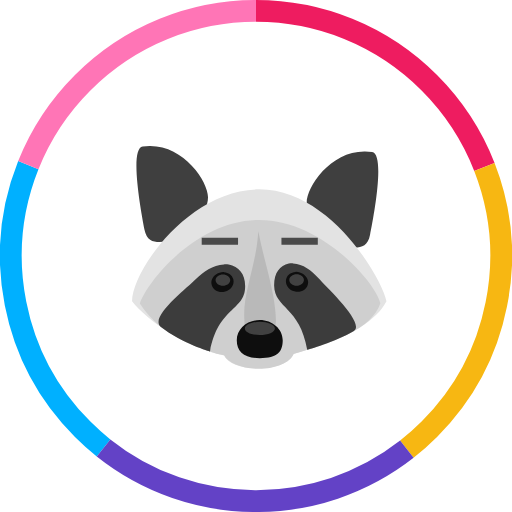
t = 0.00 s
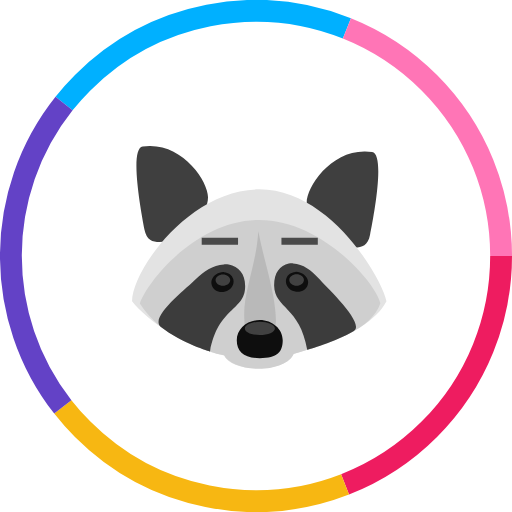
t = 1.25 s
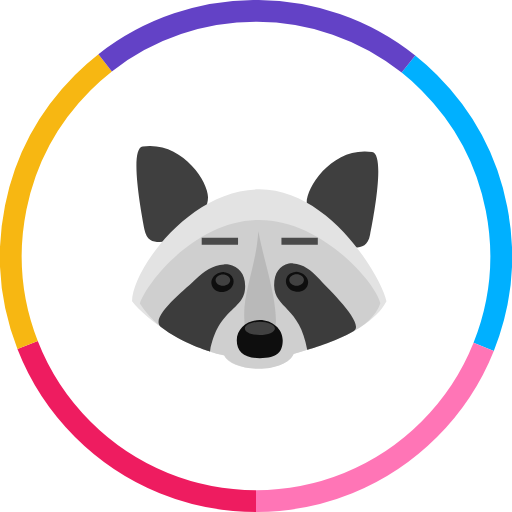
t = 2.50 s
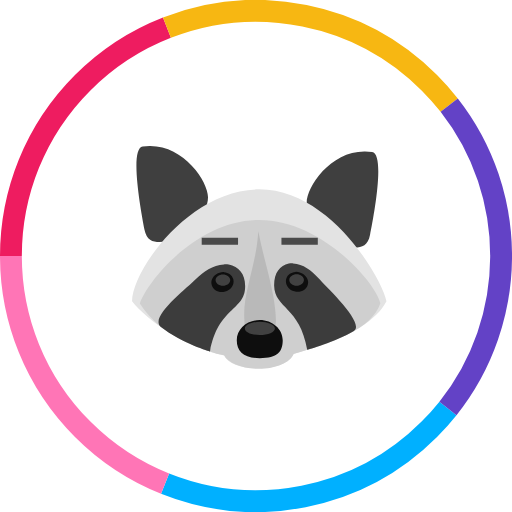
t = 3.75 s

The animated SVG that drew these frames (rendered in a browser with its animation timeline set to each time). Animation: 1 SMIL element (animateTransform=1); one cycle of 5.00 s, repeats indefinitely.

<?xml version="1.0" encoding="UTF-8"?>
<svg id="svg80" version="1.1" viewBox="0 0 100 100" width="100" height="100" xmlns="http://www.w3.org/2000/svg">
 <g id="g1159" fill="none" stroke-linejoin="round" stroke-width="4.2632">
  <animateTransform attributeName="transform" dur="5s" from="0 50 50" repeatCount="indefinite" to="360 50 50" type="rotate"/>
  <path id="path871" d="m20.225 87.49c-1.4094-1.1222-2.7702-2.3355-4.0745-3.6397-13.952-13.951-17.491-34.372-10.619-51.606" stroke="#00b0ff" style="paint-order:markers fill stroke"/>
  <path id="path869" d="m5.5315 32.244c2.3363-5.8588 5.8759-11.349 10.619-16.092 9.3473-9.3471 21.598-14.021 33.85-14.021" stroke="#ff75b6" style="paint-order:markers fill stroke"/>
  <path id="path867" d="m50 2.1316c12.251-7e-7 24.502 4.6736 33.85 14.021 4.8398 4.8397 8.4266 10.458 10.761 16.452" stroke="#ee1c60" style="paint-order:markers fill stroke"/>
  <path id="path865" d="m94.61 32.604c6.6811 17.158 3.0943 37.392-10.761 51.246-1.3996 1.3995-2.8642 2.6943-4.3843 3.8843" stroke="#f7b712" style="paint-order:markers fill stroke"/>
  <path id="path844" d="m79.465 87.735c-17.367 13.596-41.96 13.515-59.241-0.24459" stroke="#6342c6" style="paint-order:markers fill stroke"/>
 </g>
 <g id="g898" transform="matrix(.15796 0 0 .15796 -66.625 -68.555)">
  <path id="path827" transform="matrix(6.3307 0 0 6.3307 421.78 434)" d="m29.223 28.492c-0.44552 0.005134-0.8992 0.042426-1.3613 0.11328-2.5632 0.39436-0.39371 12.273 0.3457 16.217 0.69011 3.3026 3.1536 2.3164 5.7168 2.3164 2.6125 0 6.7051-5.2731 6.7051-8.625 0-3.1424-4.7234-10.099-11.406-10.021zm42.086 1.0762c-6.6829-0.11756-11.406 6.8407-11.406 10.029 0 3.3519 4.0911 8.625 6.6543 8.625s5.0779 0.98684 5.7188-2.3652c0.78869-3.9439 2.9577-15.774 0.39453-16.168-0.46213-0.073945-0.9158-0.11326-1.3613-0.12109z" fill="#3f3f3f" fill-rule="evenodd" stroke-width=".15796"/>
  <path id="path831" d="m742.34 668.14c-86.754 0-157.28 100.8-157.28 138.24 18.724 23.405 64.285 56.172 113.9 67.094 4.3689 10.61 22.781 15.915 43.377 15.915s38.384-7.4896 42.753-18.1l16.539-4.681c52.115-14.667 87.066-38.072 97.988-60.229-6.5534-30.27-70.527-138.24-157.28-138.24z" fill="#e3e3e3"/>
  <path id="path833" transform="matrix(6.3307 0 0 6.3307 421.78 434)" d="m50.635 42.949c-12.225 0-21.887 12.028-23.316 16.316 3.2533 5.1759 8.7741 7.7386 13.654 9.3652 0.92326 0.30774 1.8546 0.55933 2.791 0.76953 0.76956 1.506 3.4799 2.6309 6.7246 2.6309 3.4308 0 6.2655-1.2563 6.8379-2.8926 0.8959-0.23054 1.7879-0.49082 2.6738-0.80469 5.1266-1.824 12.522-3.9433 14.297-9.1191-0.93658-3.9928-11.437-16.266-23.662-16.266z" fill="#cfcfcf" stroke-width=".15796"/>
  <path id="path835" transform="matrix(6.3307 0 0 6.3307 421.78 434)" d="m57.254 51.443c-0.27738-0.014153-0.56196-0.003767-0.85156 0.033203-1.7746 0.34514-2.9067 1.9225-2.8574 4.3379 0.098725 4.4365 5.0275 4.0903 6.457 12.52 0 0 5.5207-1.5776 9.1191-3.6973 2.2675-1.4788-5.4709-8.6761-6.9004-10.303-1.3802-1.5096-3.0252-2.7916-4.9668-2.8906zm-13.525 0.19922c-2.1566 0.099746-4.0116 1.3867-5.5645 2.9395-1.6267 1.676-8.9717 7.2469-6.8027 9.2188 4.2393 3.3026 9.6621 4.8301 9.6621 4.8301 1.5774-8.5771 6.753-7.9843 6.8516-12.52 0.098588-2.4646-1.1821-4.0924-3.2031-4.4375-0.3204-0.03697-0.63528-0.045499-0.94336-0.03125z" fill="#3c3c3c" fill-rule="evenodd" stroke-width=".15796"/>
  <path id="path839" d="m762.94 829.48c0.62414 32.767-39.32 38.072-39.008 0-2.4965-33.391 15.291-68.342 17.164-109.53 7.8016 39.32 21.22 76.768 21.845 109.53z" fill="#b9b9b9"/>
  <path id="path843" transform="matrix(6.3307 0 0 6.3307 421.78 434)" d="m57.699 53.104c-0.84567 0.055461-1.5673 0.5537-1.7891 1.3301-0.29568 1.0351 0.39507 2.1691 1.5781 2.4648 1.1337 0.34505 2.3156-0.19725 2.6113-1.2324 0.34497-1.0351-0.39358-2.1198-1.5273-2.4648-0.29574-0.08625-0.59116-0.11614-0.87305-0.097656zm-13.93 0.048828c-0.28189-0.018487-0.5773 0.011406-0.87305 0.097656-1.1338 0.29576-1.8743 1.4297-1.5293 2.4648 0.29576 1.0352 1.4796 1.5775 2.6133 1.2324 1.183-0.34506 1.8719-1.4297 1.5762-2.4648-0.22182-0.77638-0.94145-1.2746-1.7871-1.3301zm6.9629 9.3652c-2.5139 0-4.4844 1.7744-4.4844 3.9434 0 2.2182 1.4282 3.5 4.4844 3.5 3.4999 0 4.4863-1.2818 4.4863-3.5 0-2.1689-2.0217-3.9434-4.4863-3.9434z" fill="#0e0e0e" stroke-width=".15796"/>
  <path id="path851" transform="matrix(6.3307 0 0 6.3307 421.78 434)" d="m39.396 47.113h7.0977-7.0977zm15.576 0h7.0996-7.0996z" fill="none" stroke="#4a4a4a" stroke-linecap="round" stroke-width="1.3802px"/>
  <path id="path845" transform="matrix(1.1517,0,0,1.1517,357.94,366.66)" d="m373.87 352.82c-4.3354 0-7.8574 2.7099-7.8574 6.2324 0 3.2516 3.522 6.2324 7.8574 6.2324s7.8574-2.9808 7.8574-6.2324c0-3.5226-3.522-6.2324-7.8574-6.2324zm-79.121 0.26953c-4.3354 0-7.8574 2.7113-7.8574 5.9629 0 3.5226 3.522 6.2324 7.8574 6.2324s7.8574-2.7099 7.8574-6.2324c-1e-5 -3.2516-3.522-5.9629-7.8574-5.9629zm39.561 50.941c-8.9418 0-15.986 3.2533-15.986 7.0469 0 4.0645 7.0445 7.0449 15.986 7.0449s16.258-2.9804 16.258-7.0449c0-3.7936-7.316-7.0469-16.258-7.0469z" fill="#414141"/>
 </g>
</svg>
